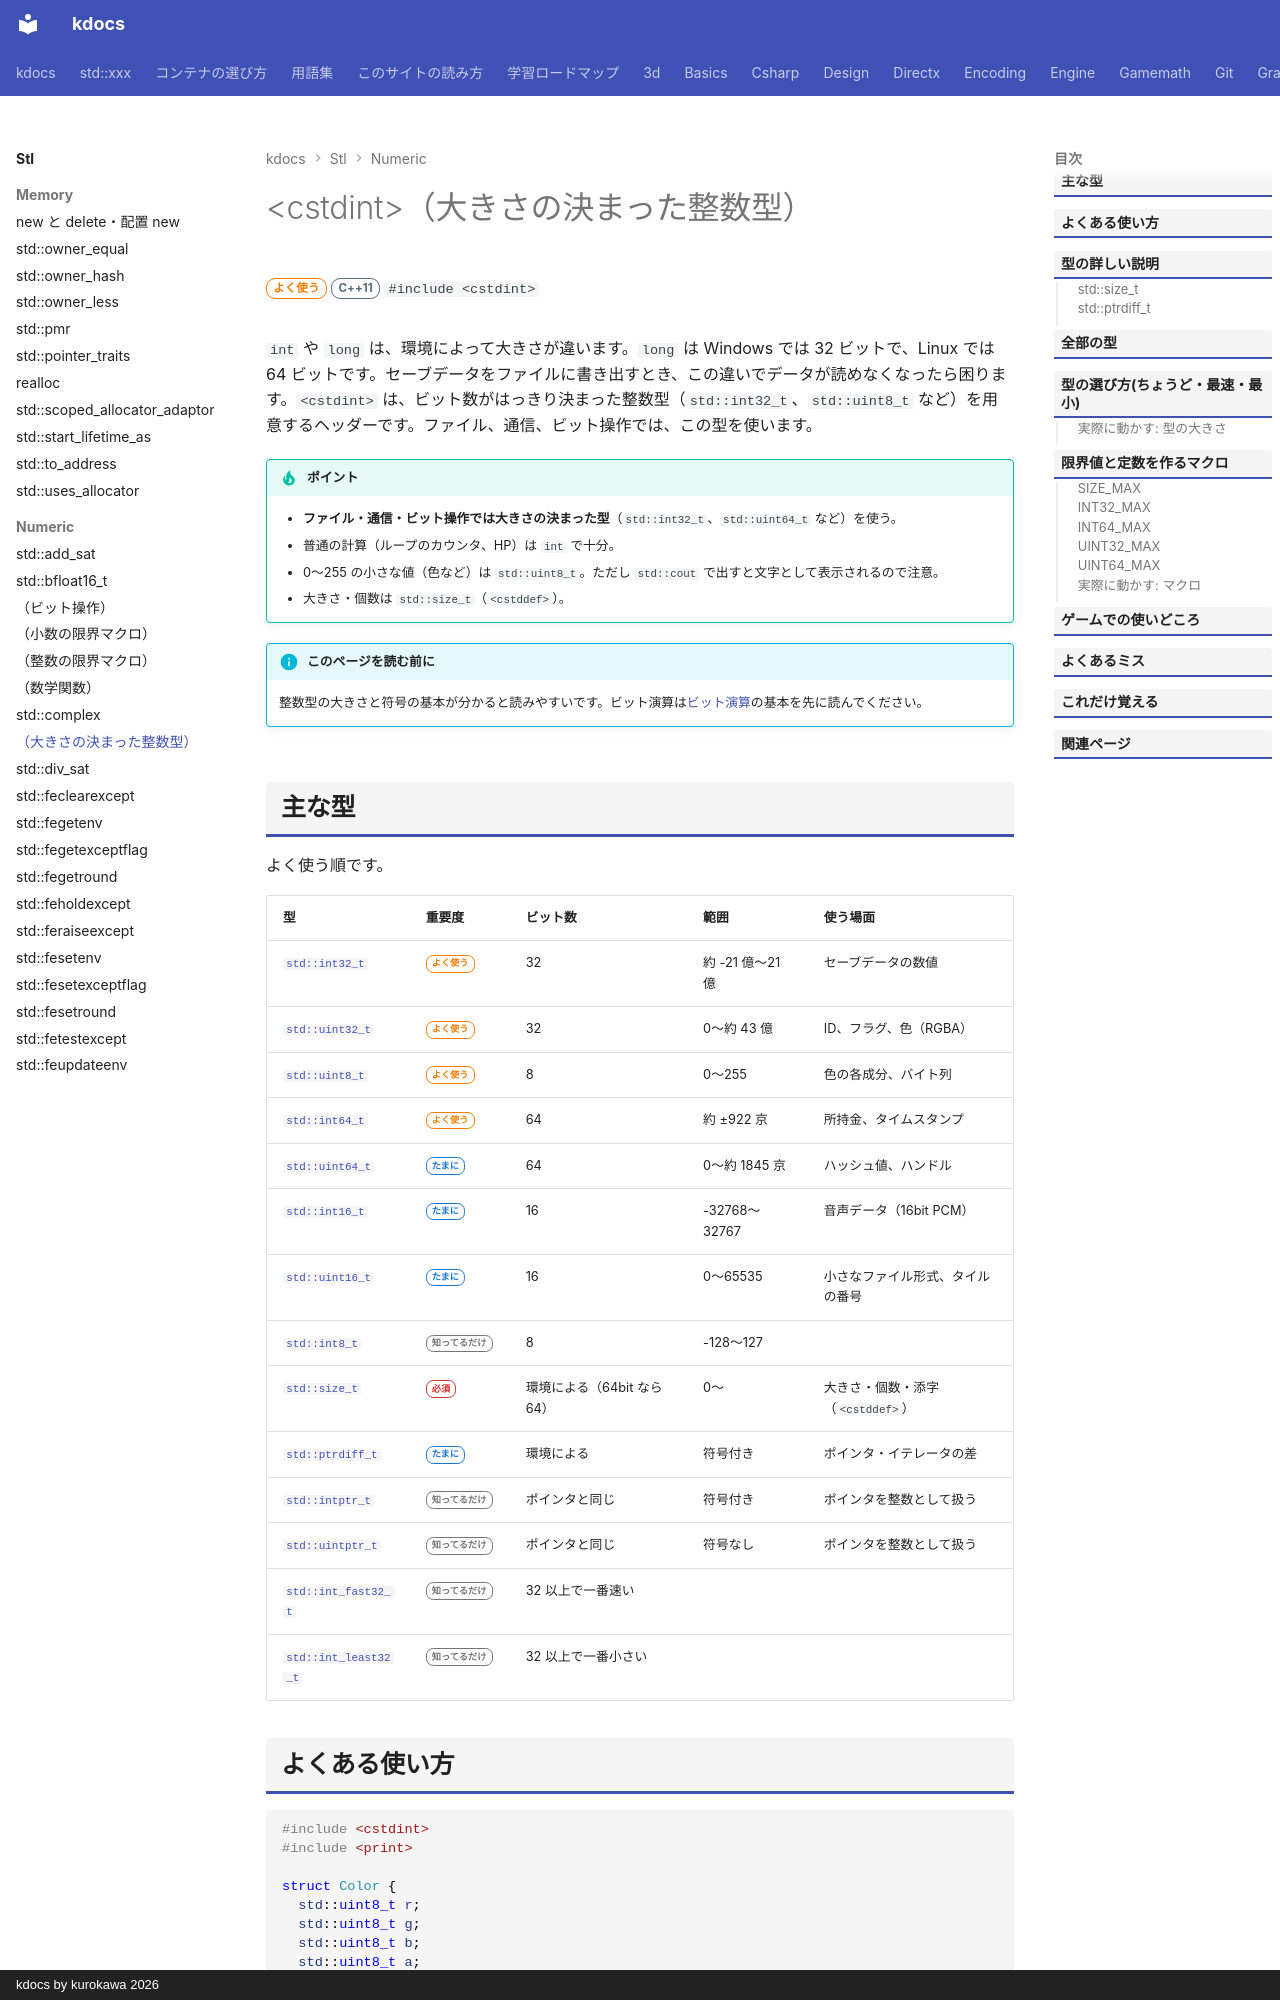

repository: qwzxdf/kdocs · page: stl/numeric/cstdint/index.html · generator: mkdocs · copyright: kdocs by kurokawa 2026

---
title: <cstdint>（大きさの決まった整数型）
summary: "`std::int32_t` など大きさが決まった整数の型。"
order: 71
tags:
  - 数値
---

# &lt;cstdint&gt;（大きさの決まった整数型）

<div class="page-badges" markdown>
<span class="rank rank-often">よく使う</span>
<span class="ver ver-11">C++11</span>
`#include <cstdint>`
</div>

`int` や `long` は、環境によって大きさが違います。`long` は Windows では 32 ビットで、Linux では 64 ビットです。セーブデータをファイルに書き出すとき、この違いでデータが読めなくなったら困ります。`<cstdint>` は、ビット数がはっきり決まった整数型（`std::int32_t`、`std::uint8_t` など）を用意するヘッダーです。ファイル、通信、ビット操作では、この型を使います。

!!! tip "ポイント"
    - **ファイル・通信・ビット操作では大きさの決まった型**（`std::int32_t`、`std::uint64_t` など）を使う。
    - 普通の計算（ループのカウンタ、HP）は `int` で十分。
    - 0〜255 の小さな値（色など）は `std::uint8_t`。ただし `std::cout` で出すと文字として表示されるので注意。
    - 大きさ・個数は `std::size_t`（`<cstddef>`）。

!!! info "このページを読む前に"
    整数型の大きさと符号の基本が分かると読みやすいです。ビット演算は[ビット演算](../../basics/bit-operations.md)の基本を先に読んでください。
